Run: headless pygame with SDL's dummy video driver; simulated clock (each Clock.tick advances the game by its frame time, no real sleeping); random seed 0; keys injected as events and as key.get_pressed() state; no mouse input.
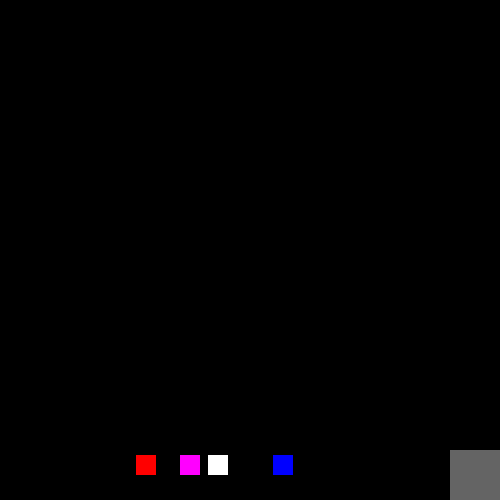
Frame 1 of 4 · flips 1–60 · no input
Frame 2 of 4 · flips 61–180 · tapped SPACE, RETURN · held RIGHT (→), D · screen unchanged from frame 1, image omitted
Frame 3 of 4 · flips 181–300 · held DOWN (↓), S · screen unchanged from frame 2, image omitted
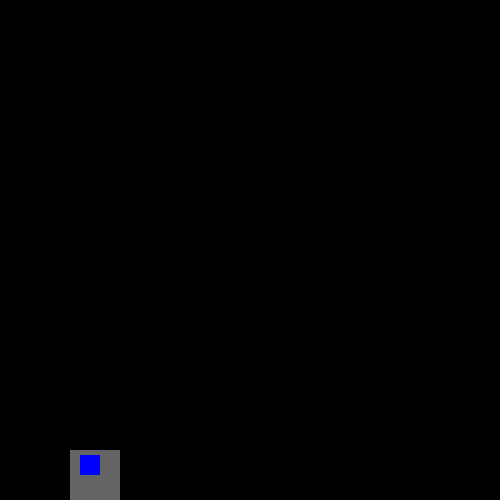
Frame 4 of 4 · flips 301–420 · held LEFT (←), A, UP (↑), W

The pygame program that drew these frames:

# Import pygame and initialize
import random
import pygame
pygame.init()
# Definitions and global variables
win = pygame.display.set_mode((500, 500))
pygame.display.set_caption("The Finder of Socks")
clock = pygame.time.Clock()
x = 50
y = 425
width = 50
height = 50
vel = 25
isJump = False
jumpCount = 10
# COLORS #
black = (0,0,0)
white = (255,255,255)
red = (255,0,0)
green = (0,255,0)
blue = (0,0,255)
magenta = (255,0,255)
grey = (100,100,100)
colors = [white, red, green, blue, magenta]
colorList = random.sample(colors,4)
# Classes, I've only started learning about classes so most of this is experimental, ha!
# Player class
class player(object):
	def __init__(self, x, y, width, height, color):
		self.x = x
		self.y = y
		self.width = width
		self.height = height
		self.vel = 5
		self.isJump = False
		self.jumpCount = 10
		self.hitbox = (self.x, self.y, 50, 50)
		self.color = grey
	def draw(self,win):
		self.hitbox = (self.x, self.y, 50, 50)
		#draw mom to the screen
		pygame.draw.rect(win, grey, self.hitbox,0)
# Sock class (item to be collected)
class sock(object):
	def __init__(self, x, y, width, height, color):
		self.x = random.randint(25,350)
		self.y = y + 5
		self.width = width
		self.height = height
		self.vel = 5
		self.doesHave = False
		self.hitbox = (self.x, self.y, 20, 20)
		self.color = color
	def draw(self,win):
		pygame.draw.rect(win, self.color, self.hitbox,0)
		if self.doesHave == True:
			self.hitbox = ((mom.hitbox[0] + 5, mom.hitbox[1] + 5, 20, 20))
			pygame.display.update()
# Refreshes our screen so player can see updated changes like position
def redrawGameWindow():
	global walkCount
	win.fill(black)
	mom.draw(win)
	sock.draw(sockA,win)
	sock.draw(sockB,win)
	sock.draw(sockC,win)
	sock.draw(sockD,win)
	pygame.display.update()
# Lists?
mom = player(450, 450, 50, 50, grey)
sockA = sock(random.randint(25,350), 450, 20, 20, colorList[0])
sockB = sock(random.randint(25,350), 450, 20, 20, colorList[1])
sockC = sock(random.randint(25,350), 450, 20, 20, colorList[2])
sockD = sock(random.randint(25,350), 450, 20, 20, colorList[3])
run = True
sockCount = 0
sockList = []
# Main Loop
while run:
	# Set a rate of time for our world
	clock.tick(30)
	# Moving without the sock
	if sockA.doesHave == False:
		if mom.hitbox[1] < sockA.hitbox[1] + sockA.hitbox[3] and mom.hitbox[1] + mom.hitbox[3] > sockA.hitbox[1]:
				if mom.hitbox[0] + mom.hitbox[2] > sockA.hitbox[0] and mom.hitbox[0] < sockA.hitbox[0] + sockA.hitbox[2]:
					sockA.doesHave = True
					sockA.draw(win)
	for event in pygame.event.get():
		if event.type == pygame.QUIT:
			run = False
	# movements and interactions
	keys = pygame.key.get_pressed()
	# if mom does not have the sock
	if sockA.doesHave == False:
		# then she moves when we use the controls
		if keys[pygame.K_LEFT] and mom.x > mom.vel:
			mom.x -= mom.vel
		elif keys[pygame.K_RIGHT] and mom.x < 500 - mom.width - mom.vel:
			mom.x += mom.vel
		# if mom is not jumping, she can jump
		if not(mom.isJump):
			if keys[pygame.K_SPACE]:
				mom.isJump = True
		else:
			if mom.jumpCount >= -10:
				mom.neg = 1
				if mom.jumpCount < 0:
					mom.neg = -1
				# this is a cool way to make jumps look more realistic with MATHS!!!
				mom.y -= (mom.jumpCount ** 2) * 0.25 * mom.neg
				mom.jumpCount -= 1
			else:
				mom.isJump = False
				mom.jumpCount = 10
	# if mom DOES have the sock
	elif sockA.doesHave == True:
		# mom carries the sock around
		if keys[pygame.K_LEFT] and mom.x > mom.vel:
			mom.x -= mom.vel
			sockA.x -= sockA.vel
		elif keys[pygame.K_RIGHT] and mom.x < 500 - mom.width - mom.vel:
			mom.x += mom.vel
			sockA.x += sockA.vel
		# and she even jumps with the sock
		if not(mom.isJump):
			if keys[pygame.K_SPACE]:
				mom.isJump = True
		else:
			if mom.jumpCount >= -10:
				mom.neg = 1
				if mom.jumpCount < 0:
					mom.neg = -1
				mom.y -= (mom.jumpCount ** 2) * 0.25 * mom.neg
				mom.jumpCount -= 1
			else:
				mom.isJump = False
				mom.jumpCount = 10
	redrawGameWindow()
# I've just been playing with ASCII art hehe
print("""
	*.*.*.*.*.*.*.*.*.*.*.*.*.*.*.*.*.*.*.*.*.*.*.*.
	.*.*.*.*.*.*.*.*.*.*.*.*.*.*.*.*.*.*.*.*.*.*.*.*
	*.*.==================*.*.==================*.*.
	.*.*==================.*.*==================.*.*
	*.*.*.*.*.*.*/////////*.*.*.*.*.*||||.*.*.*.*.*.
	.*.*/////////*.*.*.*.*.*.*.*.*.*.||||*.*.*.*.*.*
	*.*.==================*.*.*.*.*.*||||.*.*.*.*.*.
	.*.*==================.*.*.*.*.*.||||*.*games*.*
	*.*.*.*.*.*.*.*.*.*.*.*.*.*.*.*.*.*.*.*.*.*.*.*.
	.*.*.*.*.*.*.*.*.*.*.*.*.*.*.*.*.*.*.*.*.*.*.*.*
	""")
# Shut her down!
pygame.quit()
